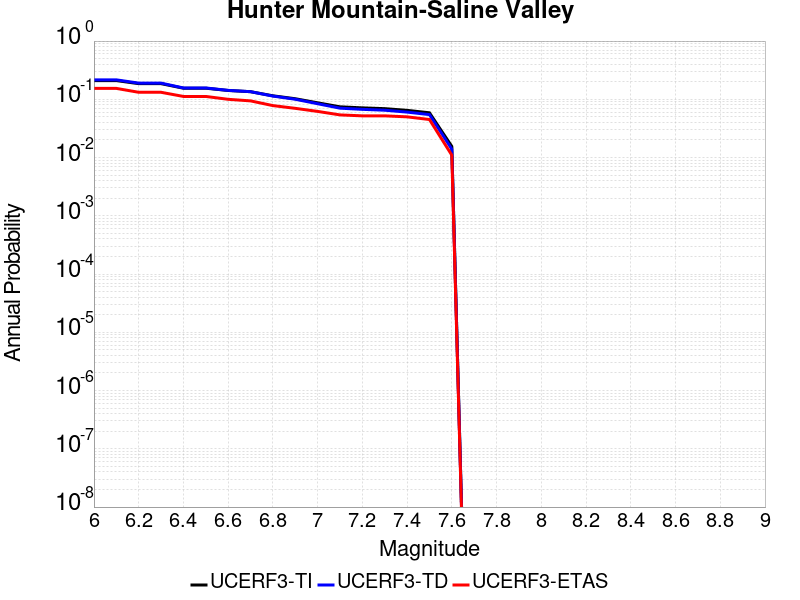

Data behind this chart, as committed beside it:
Magnitude, UCERF3-TI Prob, UCERF3-TD Prob, UCERF3-ETAS Prob
6.0, 0.2097, 0.2159, 0.154
6.1, 0.2097, 0.2159, 0.154
6.2, 0.1857, 0.1898, 0.132
6.3, 0.1857, 0.1898, 0.132
6.4, 0.1552, 0.1566, 0.112
6.5, 0.1552, 0.1566, 0.112
6.6, 0.1418, 0.1423, 0.1
6.7, 0.1351, 0.1353, 0.094
6.8, 0.1149, 0.1137, 0.078
6.9, 0.1023, 0.1003, 0.07
7.0, 0.08709, 0.08398, 0.062
7.1, 0.07436, 0.07046, 0.054
7.2, 0.07132, 0.06726, 0.052
7.3, 0.06914, 0.06497, 0.052
7.4, 0.06466, 0.06033, 0.05
7.5, 0.05871, 0.05462, 0.045
7.6, 0.01552, 0.01397, 0.011
